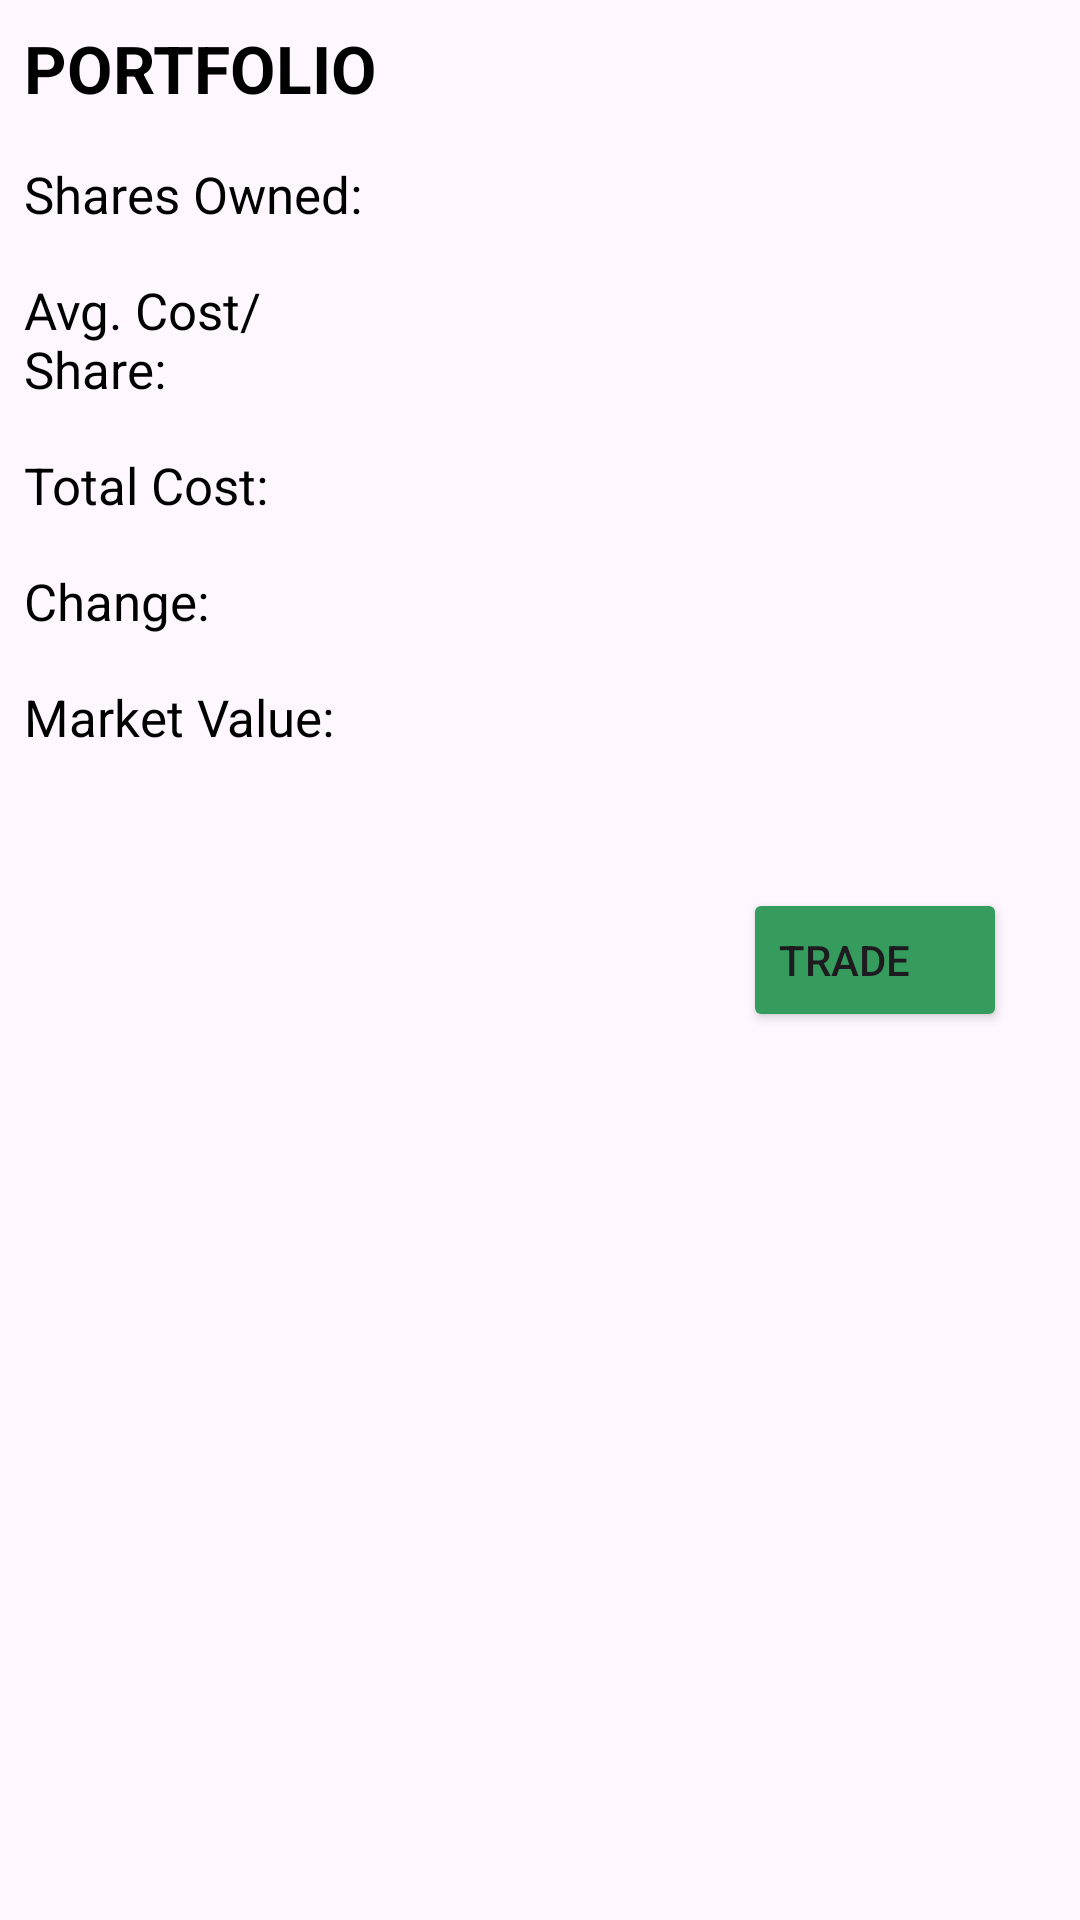

This screen was rendered from an Android layout file. Write that file and the resources it references.
<!-- AndroidManifest.xml: application theme Theme.WebTech4 -->
<!-- res/layout/portfolio_sec.xml -->
<?xml version="1.0" encoding="utf-8"?>
<androidx.constraintlayout.widget.ConstraintLayout xmlns:android="http://schemas.android.com/apk/res/android"
    xmlns:app="http://schemas.android.com/apk/res-auto"
    android:layout_width="match_parent"
    android:layout_height="wrap_content">

    <LinearLayout
        android:layout_width="match_parent"
        android:layout_height="match_parent"
        android:orientation="horizontal">

        <LinearLayout
            android:layout_width="0dp"
            android:layout_height="match_parent"
            android:layout_weight="0.62"
            android:orientation="vertical">

            <TextView
                android:id="@+id/textView"
                android:layout_width="match_parent"
                android:layout_height="wrap_content"
                android:padding="8dp"
                android:text="@string/portfolio"
                android:textColor="@color/black"
                android:textSize="22sp"
                android:textStyle="bold" />

            <TableLayout
                android:layout_width="match_parent"
                android:layout_height="match_parent">

                <TableRow
                    android:layout_width="match_parent"
                    android:layout_height="match_parent">

                    <TextView
                        android:id="@+id/row1c0"
                        android:layout_width="0dp"
                        android:layout_height="wrap_content"
                        android:layout_weight="0.60"
                        android:padding="8dp"
                        android:text="@string/row1c0"
                        android:textColor="@color/black"
                        android:textSize="17sp" />

                    <TextView
                        android:id="@+id/portr1c1"
                        android:layout_width="0dp"
                        android:layout_height="wrap_content"
                        android:layout_weight="0.40"
                        android:padding="8dp"
                        android:textColor="@color/black"
                        android:textSize="17sp" />
                </TableRow>

                <TableRow
                    android:layout_width="match_parent"
                    android:layout_height="match_parent">

                    <TextView
                        android:id="@+id/row2c0"
                        android:layout_width="0dp"
                        android:layout_height="wrap_content"
                        android:layout_weight="0.60"
                        android:padding="8dp"
                        android:text="@string/row2c0"
                        android:textColor="@color/black"
                        android:textSize="17sp" />

                    <TextView
                        android:id="@+id/portr2c1"
                        android:layout_width="0dp"
                        android:layout_height="match_parent"
                        android:layout_weight="0.40"
                        android:padding="8dp"
                        android:textColor="@color/black"
                        android:textSize="17sp" />
                </TableRow>

                <TableRow
                    android:layout_width="match_parent"
                    android:layout_height="match_parent">

                    <TextView
                        android:id="@+id/row3c0"
                        android:layout_width="0dp"
                        android:layout_height="wrap_content"
                        android:layout_weight="0.60"
                        android:padding="8dp"
                        android:text="@string/row3c0"
                        android:textColor="@color/black"
                        android:textSize="17sp" />

                    <TextView
                        android:id="@+id/portr3c1"
                        android:layout_width="0dp"
                        android:layout_height="wrap_content"
                        android:layout_weight="0.40"
                        android:padding="8dp"
                        android:textColor="@color/black"
                        android:textSize="17sp" />
                </TableRow>

                <TableRow
                    android:layout_width="match_parent"
                    android:layout_height="match_parent">

                    <TextView
                        android:id="@+id/row4c0"
                        android:layout_width="0dp"
                        android:layout_height="wrap_content"
                        android:layout_weight="0.60"
                        android:padding="8dp"
                        android:text="@string/row4c0"
                        android:textColor="@color/black"
                        android:textSize="17sp" />

                    <TextView
                        android:id="@+id/portr4c1"
                        android:layout_width="0dp"
                        android:layout_height="wrap_content"
                        android:layout_weight="0.40"
                        android:padding="8dp"
                        android:textColor="@color/black"
                        android:textSize="17sp" />
                </TableRow>

                <TableRow
                    android:layout_width="match_parent"
                    android:layout_height="match_parent">

                    <TextView
                        android:id="@+id/row5c0"
                        android:layout_width="0dp"
                        android:layout_height="wrap_content"
                        android:layout_weight="0.60"
                        android:padding="8dp"
                        android:text="@string/row5c0"
                        android:textColor="@color/black"
                        android:textSize="17sp" />

                    <TextView
                        android:id="@+id/portr5c1"
                        android:layout_width="0dp"
                        android:layout_height="wrap_content"
                        android:layout_weight="0.40"
                        android:padding="8dp"
                        android:textColor="@color/black"
                        android:textSize="17sp" />
                </TableRow>
            </TableLayout>

        </LinearLayout>

        <androidx.constraintlayout.widget.ConstraintLayout
            android:layout_width="0dp"
            android:layout_height="match_parent"
            android:layout_gravity="center_vertical"
            android:layout_weight="0.38">

            <Button
                android:id="@+id/trade"
                android:layout_width="wrap_content"
                android:layout_height="wrap_content"
                android:backgroundTint="@color/success"
                android:gravity="center_vertical"
                android:text="@string/trade"
                app:cornerRadius="10dp"
                app:layout_constraintBottom_toBottomOf="parent"
                app:layout_constraintEnd_toEndOf="parent"
                app:layout_constraintStart_toStartOf="parent"
                app:layout_constraintTop_toTopOf="parent" />
        </androidx.constraintlayout.widget.ConstraintLayout>

    </LinearLayout>
</androidx.constraintlayout.widget.ConstraintLayout>
<!-- resources referenced by this layout -->
<resources>
  <color name="black">#FF000000</color>
  <color name="success">#359c5d</color>
  <string name="portfolio">PORTFOLIO</string>
  <string name="row1c0">Shares Owned:</string>
  <string name="row2c0">Avg. Cost/Share:</string>
  <string name="row3c0">Total Cost:</string>
  <string name="row4c0">Change:</string>
  <string name="row5c0">Market Value:</string>
  <string name="trade">Trade</string>
  <style name="Theme.WebTech4" parent="Base.Theme.WebTech4" />
  <style name="Base.Theme.WebTech4" parent="Theme.Material3.DayNight.NoActionBar">
          
          
      </style>
</resources>
